2-way image classification set "dataset" from GitHub (MogusaShirose/mlai_project_final); label vocabulary: apple, strawberry.

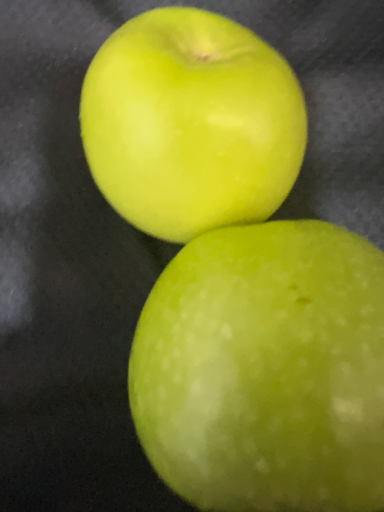
Label: apple

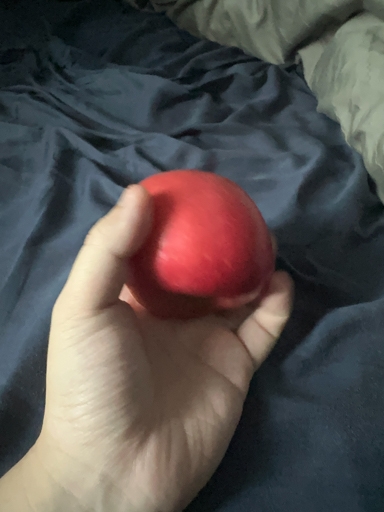
Label: apple

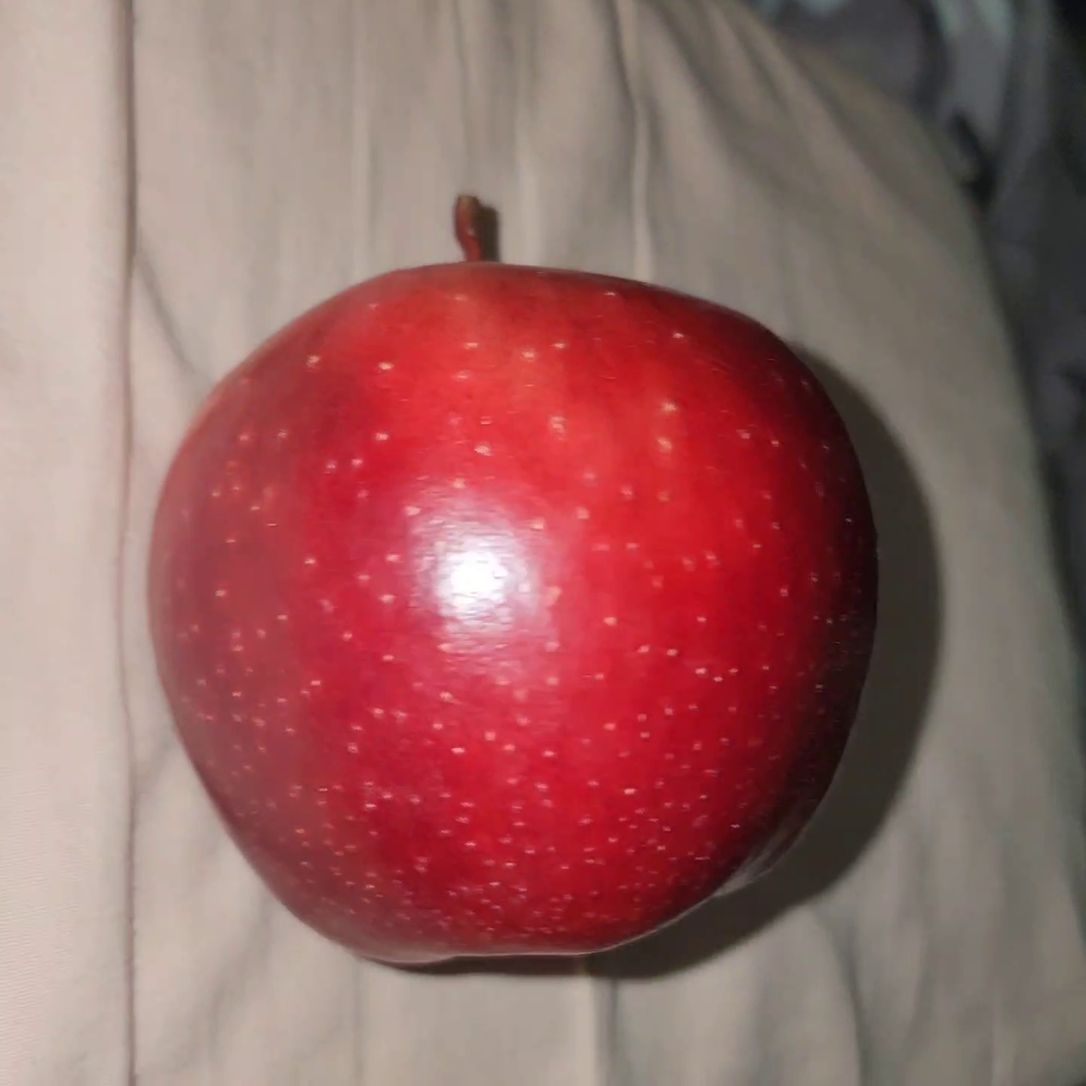
Label: apple

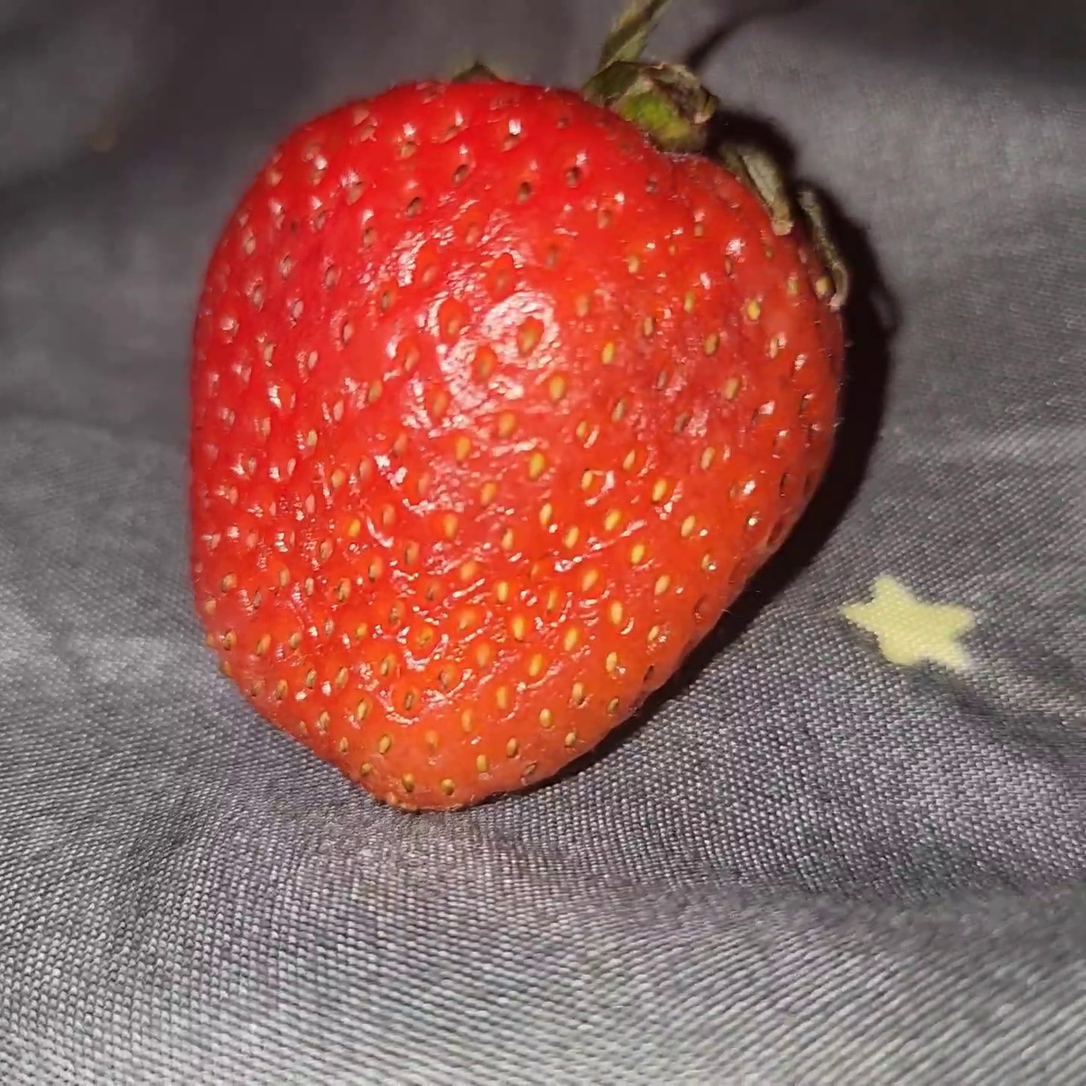
Label: strawberry

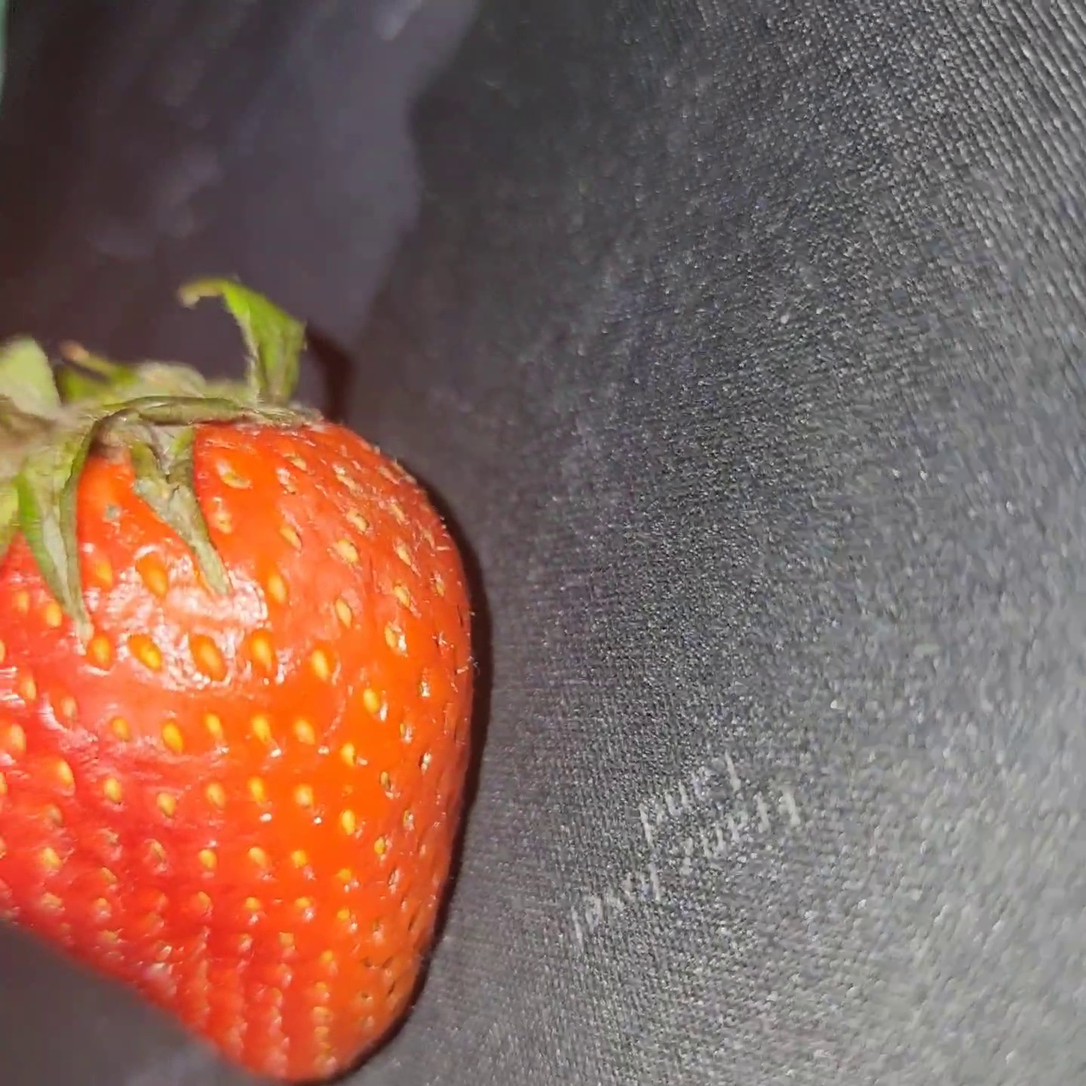
Label: strawberry

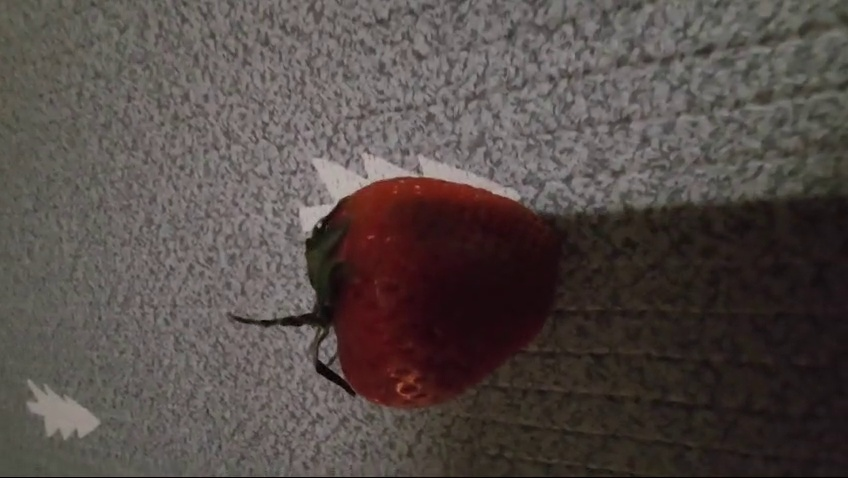
Label: strawberry
